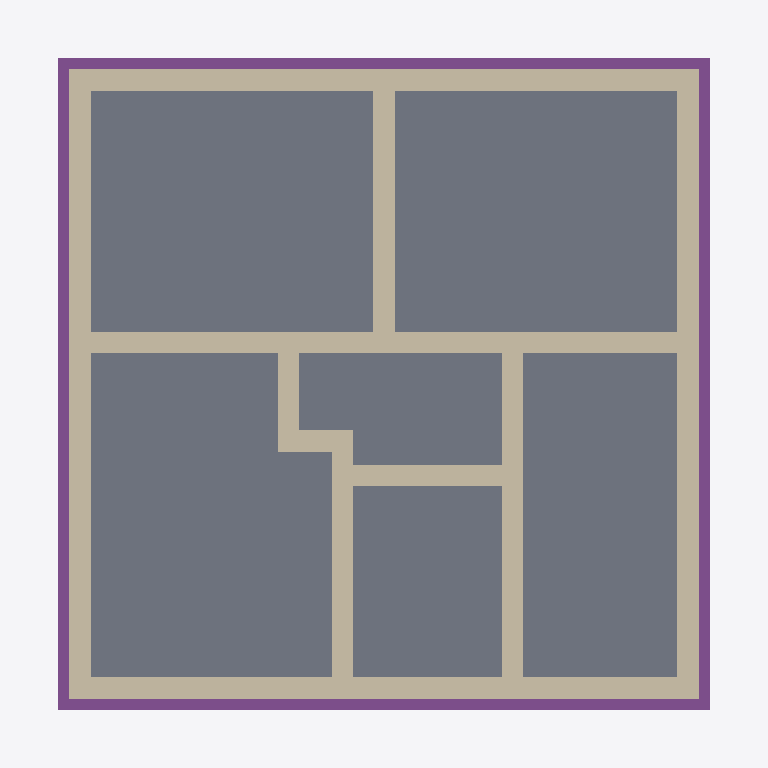
Plan cut of the same IFC building model at storey 'Basement' (level -2.46 m, cut at -1.06 m), seen from above with north up, elements coloured by IFC class: 11 walls (beige), 4 footings (purple), 1 slab (grey). Cut surfaces are drawn darker.
Extent 9.9 m × 9.3 m × 12.8 m (x, y, z). Storeys (14): Foundation at -3.11 m; Basement at -2.46 m; Ground floor at 0.00 m; Facades at 0.00 m; Ceiling at 2.83 m; Upper floor at 3.04 m; Roof - Thermal insulation under rafters at 3.04 m; Roof - Vapour barrier at 3.04 m; Roof - Gypsum plasterboard at 3.04 m; Roof - MDF at 3.04 m; Roof - Roofing underlay at 3.04 m; Roof - Counter-battens at 3.04 m; Roof - Tile battens at 3.04 m; Roof - Roof tiles at 3.04 m. Elements (239): 122 IfcBeam, 36 IfcWall, 24 IfcSlab, 11 IfcFooting, 9 IfcFurniture, 8 IfcCovering, 7 IfcDoor, 7 IfcWindow, 6 IfcBuildingElementProxy, 5 IfcSanitaryTerminal, 2 IfcStair, 1 IfcChimney.

HEADER;
FILE_DESCRIPTION(('ViewDefinition[DesignTransferView]'),'2;1');
FILE_NAME('/dev/null','2026-11-07T22:17:58+01:00',(''),(''),'IfcOpenShell 0.8.5','IfcOpenShell 0.8.5','Nobody');
FILE_SCHEMA(('IFC4'));
ENDSEC;
DATA;
#1=IFCPROJECT('3ZknyBgY1C2A0tAGaNsgMr',$,'House 2',$,$,$,$,(#10,#15),#5);
#19=IFCSITE('3fOvC1yEjCQOqHgHg3_Fhq',$,'Site',$,$,#27,$,$,$,$,$,$,$,$);
#20=IFCBUILDING('0MSk2IN6LEaeYcWst_35X1',$,'House 2',$,$,#32,$,$,$,$,$,$);
#33=IFCBUILDINGSTOREY('06BkZ$aE1CLeo8vGJgHYyG',$,'Foundation',$,$,#39,$,$,$,-3.11);
#40=IFCBUILDINGSTOREY('2Fghwqy210dwp7_QrTYfxk',$,'Basement',$,$,#45,$,$,$,-2.46);
#46=IFCBUILDINGSTOREY('1x$mIBiNHDxgIJiJrDkoQg',$,'Ground floor',$,$,#51,$,$,$,0.0);
#52=IFCBUILDINGSTOREY('0hlWaRd7X9jxOt6LWP2g1v',$,'Ceiling',$,$,#57,$,$,$,2.825);
#58=IFCBUILDINGSTOREY('2AdXtLVkT6feTSBYdmClly',$,'Upper floor',$,$,#63,$,$,$,3.035);
#12831=IFCBUILDINGSTOREY('2rPjXd9Y1Bm8h2o4ZJ99k_',$,'Roof - Thermal insulation under rafters','Visibility container for Thermal insulation under rafters','ROOF_LAYER',#12836,$,$,$,3.035);
#12837=IFCBUILDINGSTOREY('02yosOizDB0wzTi5ZQgV41',$,'Roof - Vapour barrier','Visibility container for Vapour barrier','ROOF_LAYER',#12842,$,$,$,3.035);
#12843=IFCBUILDINGSTOREY('3p32hKV6vC_uH_2hh7dWV6',$,'Roof - Gypsum plasterboard','Visibility container for Gypsum plasterboard','ROOF_LAYER',#12848,$,$,$,3.035);
#12849=IFCBUILDINGSTOREY('35Rx3uiJnEmBchQLglNBK2',$,'Roof - MDF','Visibility container for MDF','ROOF_LAYER',#12854,$,$,$,3.035);
#12855=IFCBUILDINGSTOREY('1t318R_6v1NvZgIkb2uVog',$,'Roof - Roofing underlay','Visibility container for Roofing underlay','ROOF_LAYER',#12860,$,$,$,3.035);
#12861=IFCBUILDINGSTOREY('1fSnHUthX1aBEHm$QJd95O',$,'Roof - Counter-battens','Visibility container for Counter-battens','ROOF_LAYER',#12866,$,$,$,3.035);
#12867=IFCBUILDINGSTOREY('20SnvfeNf4fxIl1bgYL51x',$,'Roof - Tile battens','Visibility container for Tile battens','ROOF_LAYER',#12872,$,$,$,3.035);
#12873=IFCBUILDINGSTOREY('1zSTScQwv4FPKakSqYVAa2',$,'Roof - Roof tiles','Visibility container for Roof tiles','ROOF_LAYER',#12878,$,$,$,3.035);
#19546=IFCBUILDINGSTOREY('3eidEEP4j7_fo9bFVXRkku',$,'Facades','Visibility container for grey/white facades and timber roof-edge boards','FACADE_LAYER',#19551,$,$,$,0.0);
#1610=IFCSLAB('0aCec1bHn9FOZTL9pCm5IY',$,'Foundation base plate',$,$,#1615,#1622,$,.BASESLAB.);
#1267=IFCWALL('1TyhuXgp1F_hB9NyjNW6fl',$,'Basement - Wall 1',$,$,#1278,#1289,$,$);
#1331=IFCWALL('0d4WynaGz88A5wPnls1TZb',$,'Basement - Wall 3',$,$,#1340,#1351,$,$);
#1300=IFCWALL('0g18$4U8H2z8HGEryB8Jgc',$,'Basement - Wall 2',$,$,#1309,#1320,$,$);
#1362=IFCWALL('3F5AVJ9DjDIgwinrmMEA0s',$,'Basement - Wall 4',$,$,#1371,#1382,$,$);
#1393=IFCWALL('1dbRtCqVL3vvowm$h_2Zmk',$,'Basement - Wall 5',$,$,#1402,#1413,$,$);
#1646=IFCFOOTING('1fQ02pc6nCpQmLdGqHJWz1',$,'Strip footing 1',$,$,#1652,#1663,$,.STRIP_FOOTING.);
#1714=IFCFOOTING('0y8qDrBrT3LAzb90IBZXEs',$,'Strip footing 3',$,$,#1719,#1730,$,.STRIP_FOOTING.);
#1548=IFCWALL('3DMv3MItPDSxi2z4UEoXc$',$,'Basement - Stairway - hallway and bathroom wall',$,$,#1557,#1568,$,$);
#1681=IFCFOOTING('3QF0ZKTqb8Qv0gPrYR0seM',$,'Strip footing 2',$,$,#1686,#1697,$,.STRIP_FOOTING.);
#1747=IFCFOOTING('0gacCytGHFp8IAwlvJ3ycp',$,'Strip footing 4',$,$,#1752,#1763,$,.STRIP_FOOTING.);
#1424=IFCWALL('2jMyn2oMX1E8EVZtISbQdn',$,'Basement - Wall 6',$,$,#1433,#1444,$,$);
#1455=IFCWALL('1uGWrnl1zFlQ3PE1CHqQuL',$,'Basement - Hallway - Pokoj 3 lower wall',$,$,#1464,#1475,$,$);
#1579=IFCWALL('24f5_9f25CJxx6ezZw9pgE',$,'Basement - Hallway - bathroom partition',$,$,#1588,#1599,$,$);
#1517=IFCWALL('1Mc1y00e90ouQWsE5gmAVa',$,'Basement - Hallway - Pokoj 3 upper wall',$,$,#1526,#1537,$,$);
#1486=IFCWALL('2tOI5gSSH5tgVZnwPCx9FA',$,'Basement - Hallway - Pokoj 3 wall return',$,$,#1495,#1506,$,$);
ENDSEC;
